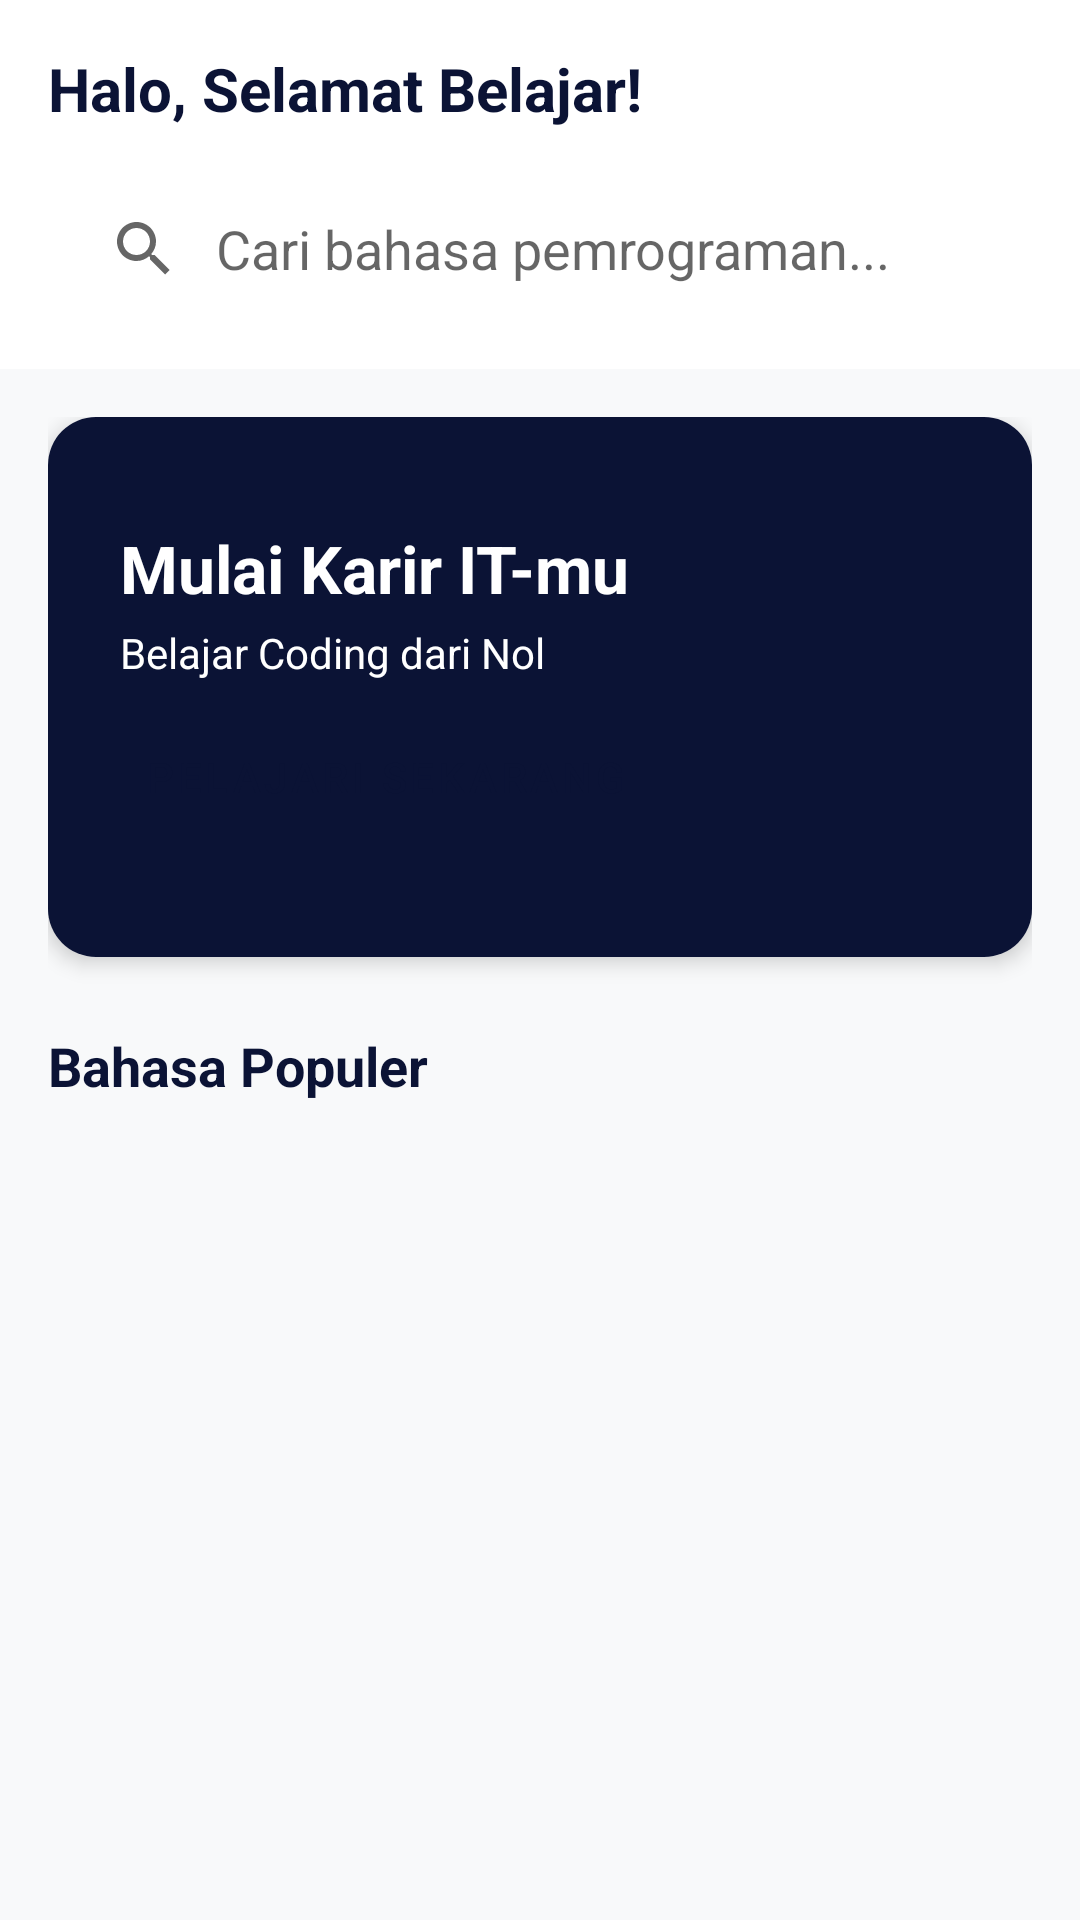

Reconstruct the res/layout file that produces this screen, plus the resources it refers to.
<!-- AndroidManifest.xml: application theme Theme.UTS -->
<!-- res/layout/fragment_homepage.xml -->
<?xml version="1.0" encoding="utf-8"?>
<androidx.coordinatorlayout.widget.CoordinatorLayout xmlns:android="http://schemas.android.com/apk/res/android"
    xmlns:app="http://schemas.android.com/apk/res-auto"
    xmlns:tools="http://schemas.android.com/tools"
    android:layout_width="match_parent"
    android:layout_height="match_parent"
    android:background="#F8F9FA"
    tools:context=".HomepageFragment">

    <com.google.android.material.appbar.AppBarLayout
        android:layout_width="match_parent"
        android:layout_height="wrap_content"
        android:background="@color/white"
        app:elevation="0dp">

        <LinearLayout
            android:layout_width="match_parent"
            android:layout_height="wrap_content"
            android:orientation="vertical"
            android:padding="16.dp">

            <TextView
                android:layout_width="wrap_content"
                android:layout_height="wrap_content"
                android:text="Halo, Selamat Belajar!"
                android:textColor="@color/navy_primary"
                android:textSize="20sp"
                android:textStyle="bold" />

            <androidx.appcompat.widget.SearchView
                android:id="@+id/searchView"
                android:layout_width="match_parent"
                android:layout_height="wrap_content"
                android:layout_marginTop="16.dp"
                android:background="@drawable/bg_search_view"
                app:iconifiedByDefault="false"
                app:queryBackground="@android:color/transparent"
                app:queryHint="Cari bahasa pemrograman..." />
        </LinearLayout>
    </com.google.android.material.appbar.AppBarLayout>

    <androidx.core.widget.NestedScrollView
        android:layout_width="match_parent"
        android:layout_height="match_parent"
        app:layout_behavior="@string/appbar_scrolling_view_behavior">

        <LinearLayout
            android:layout_width="match_parent"
            android:layout_height="wrap_content"
            android:orientation="vertical"
            android:padding="16.dp">

            
            <com.google.android.material.card.MaterialCardView
                android:layout_width="match_parent"
                android:layout_height="180dp"
                app:cardCornerRadius="16.dp"
                app:cardElevation="4.dp">

                <RelativeLayout
                    android:layout_width="match_parent"
                    android:layout_height="match_parent"
                    android:background="@color/navy_primary">

                    <LinearLayout
                        android:layout_width="wrap_content"
                        android:layout_height="wrap_content"
                        android:layout_centerVertical="true"
                        android:layout_marginStart="24.dp"
                        android:orientation="vertical">

                        <TextView
                            android:layout_width="wrap_content"
                            android:layout_height="wrap_content"
                            android:text="Mulai Karir IT-mu"
                            android:textColor="@color/white"
                            android:textSize="22sp"
                            android:textStyle="bold" />

                        <TextView
                            android:layout_width="wrap_content"
                            android:layout_height="wrap_content"
                            android:layout_marginTop="4dp"
                            android:text="Belajar Coding dari Nol"
                            android:textColor="@color/white"
                            android:textSize="14sp" />

                        <Button
                            android:id="@+id/btnMulai"
                            style="@style/Widget.MaterialComponents.Button.TextButton"
                            android:layout_width="wrap_content"
                            android:layout_height="wrap_content"
                            android:layout_marginTop="8.dp"
                            android:backgroundTint="@color/white"
                            android:text="Pelajari Sekarang"
                            android:textColor="@color/navy_primary" />
                    </LinearLayout>

                    <ImageView
                        android:layout_width="150dp"
                        android:layout_height="150dp"
                        android:layout_alignParentEnd="true"
                        android:layout_centerVertical="true"
                        android:layout_marginEnd="8.dp"
                        android:scaleType="centerInside"
                        android:src="@drawable/orang" />
                </RelativeLayout>
            </com.google.android.material.card.MaterialCardView>

            <TextView
                android:layout_width="wrap_content"
                android:layout_height="wrap_content"
                android:layout_marginTop="24.dp"
                android:layout_marginBottom="16.dp"
                android:text="Bahasa Populer"
                android:textColor="@color/navy_primary"
                android:textSize="18sp"
                android:textStyle="bold" />

            <androidx.recyclerview.widget.RecyclerView
                android:id="@+id/rvMateri"
                android:layout_width="match_parent"
                android:layout_height="wrap_content"
                tools:listitem="@layout/item_materi" />

        </LinearLayout>
    </androidx.core.widget.NestedScrollView>

</androidx.coordinatorlayout.widget.CoordinatorLayout>
<!-- res/layout/item_materi.xml (included above) -->
<?xml version="1.0" encoding="utf-8"?>
<com.google.android.material.card.MaterialCardView xmlns:android="http://schemas.android.com/apk/res/android"
    xmlns:app="http://schemas.android.com/apk/res-auto"
    xmlns:tools="http://schemas.android.com/tools"
    android:layout_width="match_parent"
    android:layout_height="wrap_content"
    android:layout_marginHorizontal="16dp"
    android:layout_marginVertical="8dp"
    app:cardCornerRadius="16dp"
    app:cardElevation="2dp"
    app:rippleColor="@color/navy_light"
    app:strokeColor="#E0E0E0"
    app:strokeWidth="1dp">

    <LinearLayout
        android:layout_width="match_parent"
        android:layout_height="wrap_content"
        android:gravity="center_vertical"
        android:orientation="horizontal"
        android:padding="16dp">

        <com.google.android.material.card.MaterialCardView
            android:layout_width="60dp"
            android:layout_height="60dp"
            app:cardBackgroundColor="#F8F9FA"
            app:cardCornerRadius="12dp"
            app:cardElevation="0dp">

            <ImageView
                android:id="@+id/imgMateri"
                android:layout_width="match_parent"
                android:layout_height="match_parent"
                android:padding="12dp"
                android:src="@android:drawable/ic_menu_agenda"
                tools:src="@drawable/html" />
        </com.google.android.material.card.MaterialCardView>

        <LinearLayout
            android:layout_width="0dp"
            android:layout_height="wrap_content"
            android:layout_marginStart="16dp"
            android:layout_weight="1"
            android:orientation="vertical">

            <TextView
                android:id="@+id/tvNamaMateri"
                android:layout_width="wrap_content"
                android:layout_height="wrap_content"
                android:textColor="@color/navy_primary"
                android:textSize="18sp"
                android:textStyle="bold"
                tools:text="HTML" />

            <TextView
                android:id="@+id/tvDeskripsiSingkat"
                android:layout_width="wrap_content"
                android:layout_height="wrap_content"
                android:layout_marginTop="2dp"
                android:ellipsize="end"
                android:maxLines="1"
                android:textColor="@color/gray_text"
                android:textSize="14sp"
                tools:text="Bahasa markup standar untuk web" />

            <TextView
                android:id="@+id/tvLevel"
                android:layout_width="wrap_content"
                android:layout_height="wrap_content"
                android:layout_marginTop="6dp"
                android:background="@drawable/bg_level_tag"
                android:paddingHorizontal="8dp"
                android:paddingVertical="2dp"
                android:textColor="@color/navy_primary"
                android:textSize="11sp"
                android:textStyle="bold"
                tools:text="BEGINNER" />
        </LinearLayout>

        <ImageView
            android:layout_width="24dp"
            android:layout_height="24dp"
            android:src="@android:drawable/ic_media_play"
            app:tint="@color/navy_primary" />

    </LinearLayout>
</com.google.android.material.card.MaterialCardView>
<!-- resources referenced by this layout -->
<resources>
  <color name="gray_text">#666666</color>
  <color name="navy_light">#1A244D</color>
  <color name="navy_primary">#0B1335</color>
  <color name="white">#FFFFFFFF</color>
  <!-- drawable bg_level_tag (drawable) -->
  <?xml version="1.0" encoding="utf-8"?>
  <shape xmlns:android="http://schemas.android.com/apk/res/android">
      <solid android:color="#E8EAF6" />
      <corners android:radius="6dp" />
  </shape>
  <style name="Theme.UTS" parent="Theme.MaterialComponents.Light.DarkActionBar">
          
          <item name="colorPrimary">@color/navy_primary</item>
          <item name="colorPrimaryVariant">@color/navy_dark</item>
          <item name="colorOnPrimary">@color/white</item>
          
          <item name="colorSecondary">@color/teal_200</item>
          <item name="colorSecondaryVariant">@color/teal_700</item>
          <item name="colorOnSecondary">@color/black</item>
          
          <item name="android:statusBarColor">?attr/colorPrimaryVariant</item>
  
          
          <item name="android:windowBackground">@color/white</item>
      </style>
  <color name="navy_dark">#000020</color>
  <color name="teal_200">#FF03DAC5</color>
  <color name="teal_700">#FF018786</color>
  <color name="black">#FF000000</color>
</resources>
